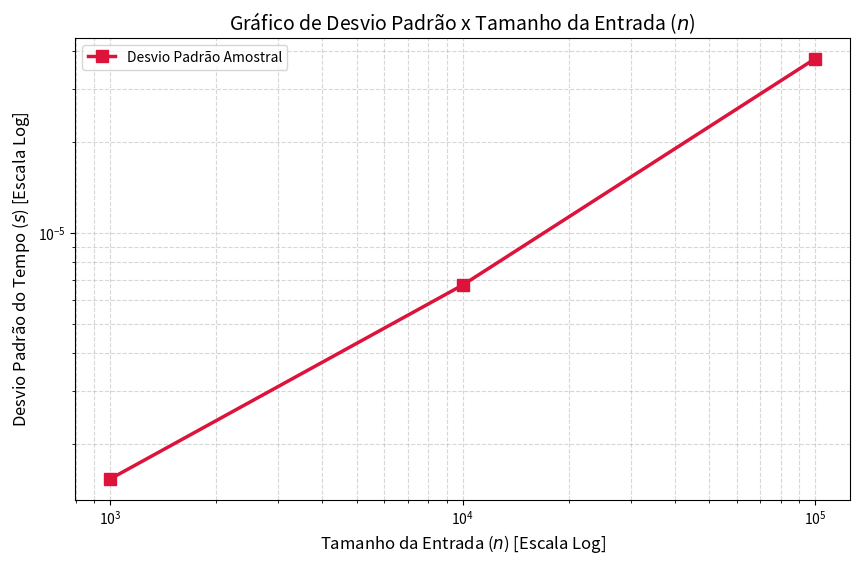

This chart was generated by the following Python code:
from time import time
import numpy as np
from matplotlib import pyplot as plt

# Parâmetros
R = 100
lista_n = [1000, 10000, 100000]

desvios_padrao = []

print("Coletando dados e calculando o desvio padrão...")
for n in lista_n:
    tempos_n = []
    for r in range(R):
        tic = time()
        for i in range(n):
            x = 1
        toc = time()
        tempos_n.append(toc - tic)
    
    # Cálculo do desvio padrão absoluto para cada tamanho de entrada n
    desvios_padrao.append(np.std(tempos_n, ddof=1)) # ddof=1 para desvio padrão amostral

# Configuração e Plotagem do Gráfico
plt.figure(figsize=(10, 6))

plt.plot(
    lista_n, 
    desvios_padrao, 
    marker='s', 
    linestyle='-', 
    color='crimson', 
    linewidth=2.5, 
    markersize=8,
    label='Desvio Padrão Amostral'
)

# Ajuste de eixos para escala logarítmica para acompanhar a ordem de grandeza de n
plt.xscale('log')
plt.yscale('log')

plt.xlabel('Tamanho da Entrada ($n$) [Escala Log]', fontsize=12)
plt.ylabel('Desvio Padrão do Tempo ($s$) [Escala Log]', fontsize=12)
plt.title('Gráfico de Desvio Padrão x Tamanho da Entrada ($n$)', fontsize=14)
plt.legend(loc='upper left')
plt.grid(True, which="both", ls="--", alpha=0.5)

# Salvando a figura
plt.savefig("desvio_padrao_vs_n.png", dpi=300, bbox_inches='tight')
plt.show()
